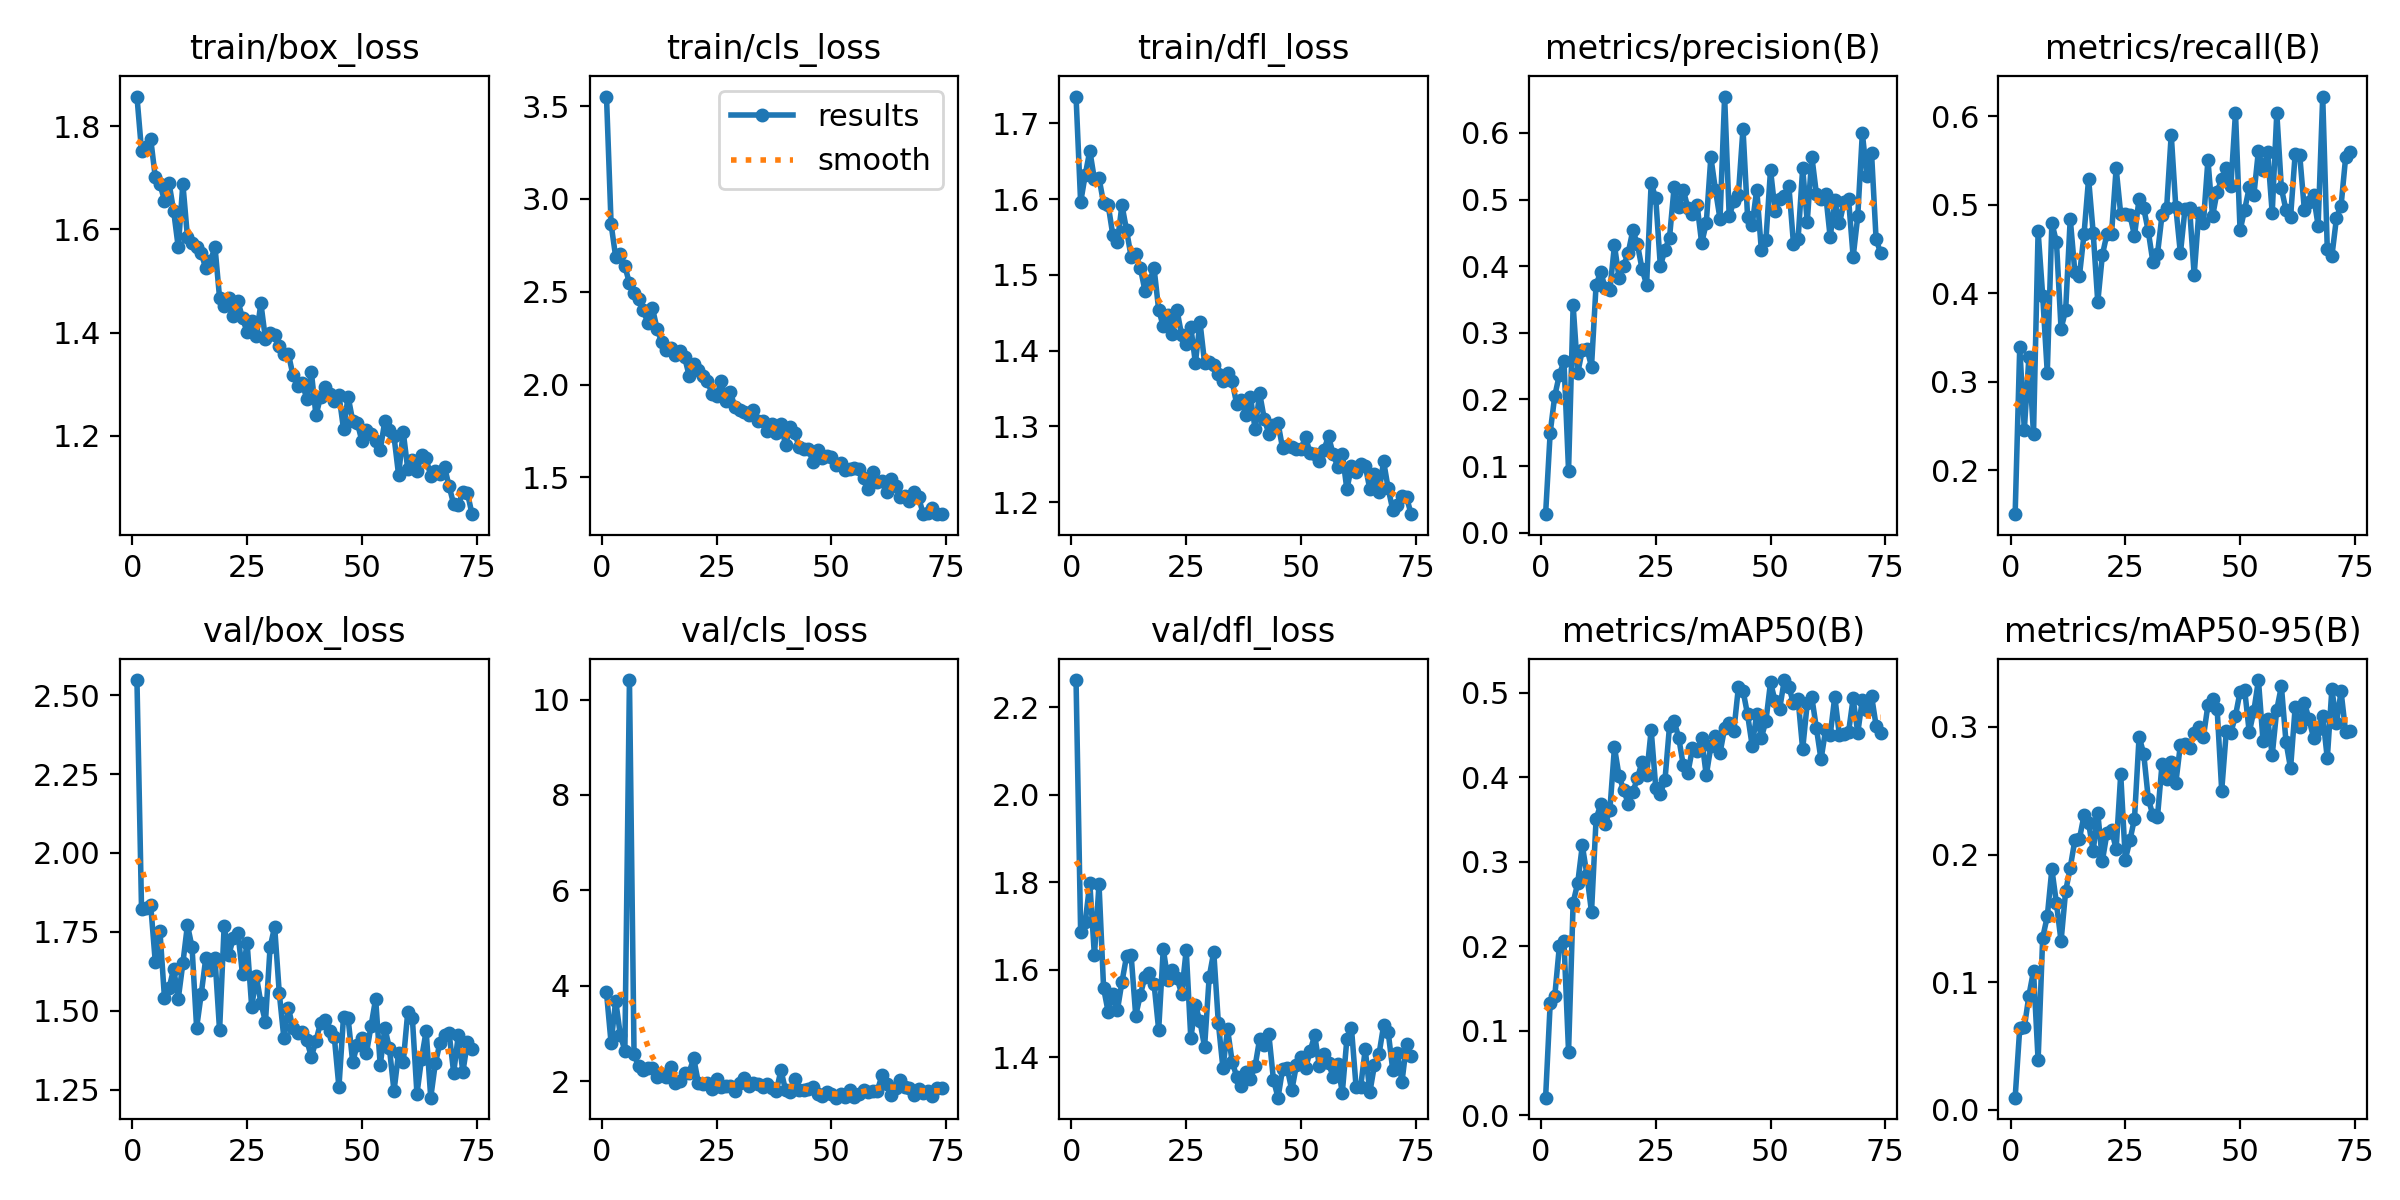

The data file committed next to this chart (first rows):
epoch, time, train/box_loss, train/cls_loss, train/dfl_loss, metrics/precision(B), metrics/recall(B), metrics/mAP50(B), metrics/mAP50-95(B), val/box_loss, val/cls_loss, val/dfl_loss, lr/pg0, lr/pg1, lr/pg2
1, 18, 1.857, 3.552, 1.735, 0.0277, 0.1502, 0.02083, 0.00946, 2.548, 3.858, 2.262, 0.06779, 0.0003254, 0.0003254
2, 37.31, 1.752, 2.865, 1.596, 0.1502, 0.3388, 0.1323, 0.06384, 1.822, 2.797, 1.685, 0.03478, 0.0006522, 0.0006522
3, 53.13, 1.759, 2.688, 1.632, 0.2054, 0.2456, 0.1413, 0.06447, 1.826, 3.688, 1.709, 0.001766, 0.0009724, 0.0009724
4, 69.39, 1.775, 2.704, 1.664, 0.2369, 0.3281, 0.2001, 0.08951, 1.834, 2.972, 1.797, 0.0009703, 0.0009703, 0.0009703
5, 85.59, 1.701, 2.638, 1.626, 0.2573, 0.2408, 0.2057, 0.1088, 1.654, 2.638, 1.632, 0.0009604, 0.0009604, 0.0009604
6, 101.6, 1.688, 2.546, 1.628, 0.09314, 0.4698, 0.07528, 0.03875, 1.754, 10.41, 1.795, 0.0009505, 0.0009505, 0.0009505
7, 119.8, 1.656, 2.494, 1.595, 0.341, 0.3971, 0.2516, 0.1348, 1.54, 2.562, 1.558, 0.0009406, 0.0009406, 0.0009406
8, 137.2, 1.689, 2.463, 1.592, 0.2395, 0.3101, 0.2749, 0.1515, 1.572, 2.313, 1.503, 0.0009307, 0.0009307, 0.0009307
9, 157.9, 1.635, 2.4, 1.553, 0.2741, 0.4793, 0.3194, 0.1886, 1.634, 2.241, 1.543, 0.0009208, 0.0009208, 0.0009208
10, 177, 1.565, 2.333, 1.543, 0.2763, 0.4576, 0.2844, 0.1616, 1.538, 2.267, 1.507, 0.0009109, 0.0009109, 0.0009109
11, 193.4, 1.688, 2.412, 1.592, 0.2493, 0.3598, 0.2404, 0.1321, 1.65, 2.268, 1.572, 0.000901, 0.000901, 0.000901
12, 209.3, 1.585, 2.302, 1.559, 0.3719, 0.3805, 0.3505, 0.1713, 1.772, 2.082, 1.63, 0.0008911, 0.0008911, 0.0008911
13, 225.6, 1.573, 2.229, 1.524, 0.3912, 0.484, 0.3678, 0.1897, 1.702, 2.148, 1.633, 0.0008812, 0.0008812, 0.0008812
14, 241.9, 1.566, 2.185, 1.527, 0.3667, 0.4244, 0.3448, 0.2111, 1.447, 2.094, 1.495, 0.0008713, 0.0008713, 0.0008713
15, 258, 1.554, 2.195, 1.509, 0.3639, 0.4193, 0.361, 0.2122, 1.553, 2.294, 1.542, 0.0008614, 0.0008614, 0.0008614
16, 276.5, 1.525, 2.158, 1.479, 0.4312, 0.4664, 0.4353, 0.2307, 1.668, 1.955, 1.583, 0.0008515, 0.0008515, 0.0008515
17, 293.3, 1.538, 2.179, 1.491, 0.3828, 0.5293, 0.4014, 0.2246, 1.629, 1.992, 1.591, 0.0008416, 0.0008416, 0.0008416
18, 309.2, 1.566, 2.149, 1.508, 0.4007, 0.4681, 0.385, 0.2028, 1.667, 2.173, 1.567, 0.0008317, 0.0008317, 0.0008317
19, 325.4, 1.467, 2.048, 1.454, 0.4201, 0.3898, 0.3688, 0.2328, 1.438, 2.18, 1.462, 0.0008218, 0.0008218, 0.0008218
20, 341.3, 1.451, 2.11, 1.432, 0.4536, 0.4432, 0.3826, 0.195, 1.77, 2.478, 1.647, 0.0008119, 0.0008119, 0.0008119
21, 357.5, 1.467, 2.08, 1.447, 0.4331, 0.4667, 0.3985, 0.2167, 1.677, 1.968, 1.577, 0.000802, 0.000802, 0.000802
22, 374.1, 1.432, 2.047, 1.422, 0.396, 0.4671, 0.418, 0.2192, 1.73, 1.944, 1.599, 0.0007921, 0.0007921, 0.0007921
23, 390.4, 1.461, 2.017, 1.453, 0.3722, 0.541, 0.4022, 0.2044, 1.746, 1.961, 1.58, 0.0007822, 0.0007822, 0.0007822
24, 406.7, 1.428, 1.951, 1.421, 0.5246, 0.4893, 0.4558, 0.2629, 1.616, 1.827, 1.545, 0.0007723, 0.0007723, 0.0007723
25, 422.9, 1.401, 1.939, 1.409, 0.5017, 0.4893, 0.3876, 0.196, 1.716, 2.053, 1.645, 0.0007624, 0.0007624, 0.0007624
26, 439.1, 1.422, 2.018, 1.431, 0.3999, 0.4884, 0.3807, 0.211, 1.512, 1.867, 1.443, 0.0007525, 0.0007525, 0.0007525
27, 455.1, 1.393, 1.914, 1.384, 0.4244, 0.4648, 0.3963, 0.2282, 1.611, 1.901, 1.518, 0.0007426, 0.0007426, 0.0007426
28, 471.9, 1.457, 1.957, 1.438, 0.4429, 0.5067, 0.4608, 0.2923, 1.525, 1.887, 1.482, 0.0007327, 0.0007327, 0.0007327
29, 489.1, 1.387, 1.877, 1.384, 0.5188, 0.4961, 0.4664, 0.2792, 1.466, 1.787, 1.423, 0.0007228, 0.0007228, 0.0007228
30, 506.1, 1.399, 1.862, 1.385, 0.4888, 0.47, 0.4466, 0.2439, 1.701, 1.957, 1.583, 0.0007129, 0.0007129, 0.0007129
31, 522.2, 1.395, 1.85, 1.381, 0.5138, 0.4353, 0.4138, 0.2307, 1.766, 2.073, 1.64, 0.000703, 0.000703, 0.000703
32, 538.3, 1.374, 1.837, 1.37, 0.4876, 0.4439, 0.4053, 0.2293, 1.557, 1.893, 1.478, 0.0006931, 0.0006931, 0.0006931
33, 554.2, 1.358, 1.863, 1.36, 0.4783, 0.4883, 0.4342, 0.2709, 1.415, 1.95, 1.375, 0.0006832, 0.0006832, 0.0006832
34, 570, 1.359, 1.804, 1.371, 0.4922, 0.4961, 0.4305, 0.259, 1.509, 1.947, 1.464, 0.0006733, 0.0006733, 0.0006733
35, 587.1, 1.317, 1.803, 1.36, 0.4345, 0.5791, 0.4458, 0.2727, 1.444, 1.878, 1.39, 0.0006634, 0.0006634, 0.0006634
36, 603.3, 1.297, 1.752, 1.329, 0.4643, 0.4971, 0.4021, 0.2561, 1.43, 1.937, 1.355, 0.0006535, 0.0006535, 0.0006535
37, 619.1, 1.302, 1.787, 1.335, 0.5635, 0.4449, 0.4364, 0.2861, 1.433, 1.854, 1.334, 0.0006436, 0.0006436, 0.0006436
38, 635.7, 1.272, 1.737, 1.315, 0.5147, 0.4949, 0.449, 0.2865, 1.407, 1.794, 1.365, 0.0006337, 0.0006337, 0.0006337
39, 651.2, 1.323, 1.787, 1.339, 0.4706, 0.4961, 0.4286, 0.2837, 1.354, 2.224, 1.351, 0.0006238, 0.0006238, 0.0006238
40, 667.5, 1.24, 1.675, 1.297, 0.6545, 0.4205, 0.4582, 0.2953, 1.405, 1.814, 1.379, 0.0006139, 0.0006139, 0.0006139
41, 684.3, 1.275, 1.771, 1.344, 0.4746, 0.4905, 0.464, 0.2996, 1.463, 1.773, 1.442, 0.000604, 0.000604, 0.000604
42, 701.8, 1.296, 1.738, 1.31, 0.4978, 0.4791, 0.4545, 0.2918, 1.471, 2.044, 1.427, 0.0005941, 0.0005941, 0.0005941
43, 718, 1.282, 1.663, 1.291, 0.5075, 0.5504, 0.5064, 0.3173, 1.436, 1.816, 1.452, 0.0005842, 0.0005842, 0.0005842
44, 734.1, 1.267, 1.652, 1.302, 0.6063, 0.4866, 0.5024, 0.3222, 1.416, 1.806, 1.349, 0.0005743, 0.0005743, 0.0005743
45, 750.2, 1.28, 1.65, 1.304, 0.4745, 0.5146, 0.4742, 0.3142, 1.258, 1.836, 1.307, 0.0005644, 0.0005644, 0.0005644
46, 766.4, 1.213, 1.583, 1.271, 0.4622, 0.5288, 0.4373, 0.2501, 1.482, 1.874, 1.373, 0.0005545, 0.0005545, 0.0005545
47, 782.6, 1.276, 1.648, 1.275, 0.5148, 0.541, 0.4747, 0.2967, 1.477, 1.727, 1.375, 0.0005446, 0.0005446, 0.0005446
48, 799.1, 1.229, 1.603, 1.273, 0.4238, 0.5215, 0.4467, 0.2955, 1.338, 1.694, 1.324, 0.0005347, 0.0005347, 0.0005347
49, 816.1, 1.226, 1.617, 1.271, 0.4395, 0.6038, 0.4666, 0.3088, 1.394, 1.776, 1.381, 0.0005248, 0.0005248, 0.0005248
50, 832.1, 1.19, 1.612, 1.271, 0.5445, 0.4709, 0.5122, 0.3276, 1.416, 1.729, 1.401, 0.0005149, 0.0005149, 0.0005149
51, 848.3, 1.212, 1.567, 1.286, 0.4822, 0.4942, 0.4898, 0.329, 1.366, 1.652, 1.374, 0.000505, 0.000505, 0.000505
52, 864.3, 1.203, 1.579, 1.265, 0.5013, 0.5194, 0.4811, 0.2958, 1.453, 1.735, 1.415, 0.0004951, 0.0004951, 0.0004951
53, 880.6, 1.19, 1.538, 1.264, 0.5055, 0.5105, 0.5149, 0.3125, 1.538, 1.657, 1.45, 0.0004852, 0.0004852, 0.0004852
54, 897.4, 1.173, 1.544, 1.254, 0.52, 0.561, 0.5065, 0.3367, 1.327, 1.807, 1.38, 0.0004753, 0.0004753, 0.0004753
55, 913.9, 1.229, 1.551, 1.269, 0.4335, 0.5393, 0.4876, 0.2891, 1.447, 1.668, 1.407, 0.0004654, 0.0004654, 0.0004654
56, 930.5, 1.211, 1.545, 1.287, 0.4401, 0.5593, 0.4927, 0.3064, 1.381, 1.736, 1.385, 0.0004555, 0.0004555, 0.0004555
57, 946.9, 1.199, 1.495, 1.264, 0.5467, 0.4905, 0.433, 0.2779, 1.246, 1.817, 1.356, 0.0004456, 0.0004456, 0.0004456
58, 963.1, 1.124, 1.439, 1.247, 0.4667, 0.6037, 0.4874, 0.3136, 1.367, 1.767, 1.384, 0.0004357, 0.0004357, 0.0004357
59, 978.5, 1.209, 1.529, 1.264, 0.5645, 0.5183, 0.4943, 0.3319, 1.337, 1.785, 1.318, 0.0004258, 0.0004258, 0.0004258
60, 994.7, 1.136, 1.476, 1.217, 0.5082, 0.4939, 0.4577, 0.2884, 1.497, 1.798, 1.442, 0.0004159, 0.0004159, 0.0004159
... 14 more rows
